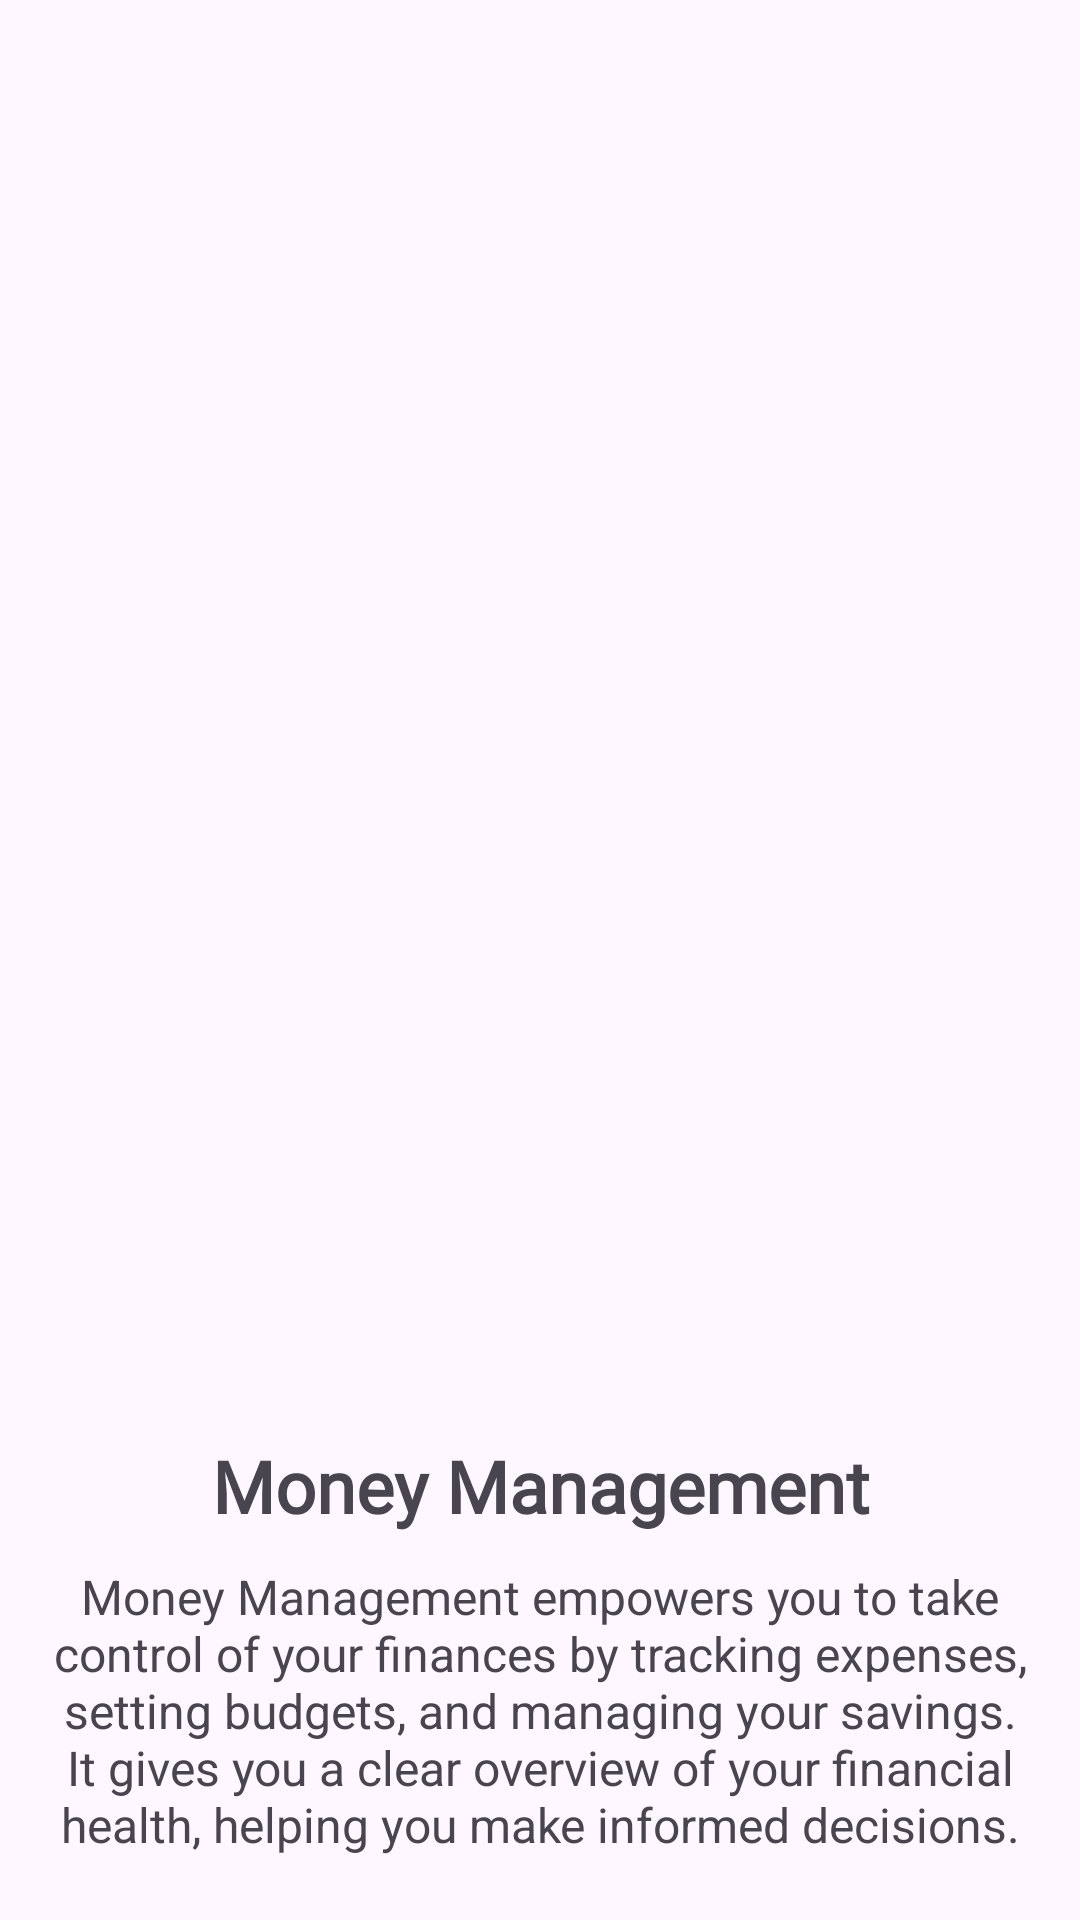

Android layout source for this screen:
<!-- AndroidManifest.xml: application theme Theme.LifeSync -->
<!-- res/layout/fragment_landing_money_management.xml -->
<?xml version="1.0" encoding="utf-8"?>
<LinearLayout xmlns:android="http://schemas.android.com/apk/res/android"
    xmlns:app="http://schemas.android.com/apk/res-auto"
    xmlns:tools="http://schemas.android.com/tools"
    android:layout_width="match_parent"
    android:layout_height="match_parent"
    android:orientation="vertical"
    tools:context=".ui.started.MoneyManagement">

    <ImageView
        android:id="@+id/imageView"
        android:layout_width="match_parent"
        android:layout_height="459dp"
        android:layout_gravity="center"
        android:contentDescription="@string/landing_screen_2_title"
        android:src="@drawable/money_management" />

    <TextView
        android:id="@+id/textView"
        android:layout_width="match_parent"
        android:layout_height="wrap_content"
        android:layout_marginTop="20dp"
        android:fontFamily="@font/lexend_deca"
        android:gravity="center"
        android:text="@string/landing_screen_2_title"
        android:textSize="24sp"
        android:textStyle="bold" />

    <TextView
        android:id="@+id/totalTask"
        android:layout_width="match_parent"
        android:layout_height="wrap_content"
        android:layout_margin="10dp"
        android:gravity="center"
        android:text="@string/landing_screen_2_description"
        android:textSize="16sp" />

    <LinearLayout
        style="?android:attr/buttonBarStyle"
        android:layout_width="match_parent"
        android:layout_height="wrap_content"
        android:layout_marginStart="10dp"
        android:layout_marginTop="30dp"
        android:layout_marginEnd="10dp"
        android:orientation="horizontal">

        <Button
            android:id="@+id/btnBack"
            style="?attr/materialButtonOutlinedStyle"
            android:layout_width="wrap_content"
            android:layout_height="wrap_content"
            app:icon="@drawable/ic_arrow_back" />

        <Button
            android:id="@+id/btnNext"
            style="?attr/materialButtonOutlinedStyle"
            android:layout_width="0dp"
            android:layout_height="wrap_content"
            android:layout_marginStart="30dp"
            android:layout_weight="1"
            android:text="@string/landing_screen_next"
            app:icon="@drawable/ic_arrow_right"
            app:iconGravity="end"
            app:shapeAppearance="@style/CustomShapeAppearance" />
    </LinearLayout>

</LinearLayout>
<!-- resources referenced by this layout -->
<resources>
  <string name="landing_screen_2_description">Money Management empowers you to take control of your finances by tracking expenses, setting budgets, and managing your savings. It gives you a clear overview of your financial health, helping you make informed decisions.</string>
  <string name="landing_screen_2_title">Money Management</string>
  <string name="landing_screen_next">Next</string>
  <style name="CustomShapeAppearance" parent="">
          <item name="cornerFamily">rounded</item>
          <item name="cornerSize">10dp</item>
      </style>
  <style name="Theme.LifeSync" parent="Base.Theme.LifeSync" />
  <style name="Base.Theme.LifeSync" parent="Theme.Material3.DayNight.NoActionBar">
          <item name="colorPrimary">@color/colorPrimary</item>
          <item name="colorPrimaryVariant">@color/colorPrimaryVariant</item>
          <item name="colorOnPrimary">@color/colorOnPrimary</item>
  
          
          <item name="colorSecondary">@color/colorSecondary</item>
          <item name="colorOnSecondary">@color/colorOnPrimary</item>
  
          
          <item name="background">@color/colorBackground</item>
          <item name="colorOnBackground">@color/colorOnBackground</item>
          <item name="colorSurface">@color/colorSurface</item>
          <item name="colorOnSurface">@color/colorOnBackground</item>
      </style>
  <color name="colorPrimary">#2196F3</color>
  <color name="colorPrimaryVariant">#1976D2</color>
  <color name="colorOnPrimary">#FFFFFF</color>
  <color name="colorSecondary">#03DAC6</color>
  <color name="colorBackground">#FFFFFF</color>
  <color name="colorOnBackground">#000000</color>
  <color name="colorSurface">#FFFFFF</color>
</resources>
